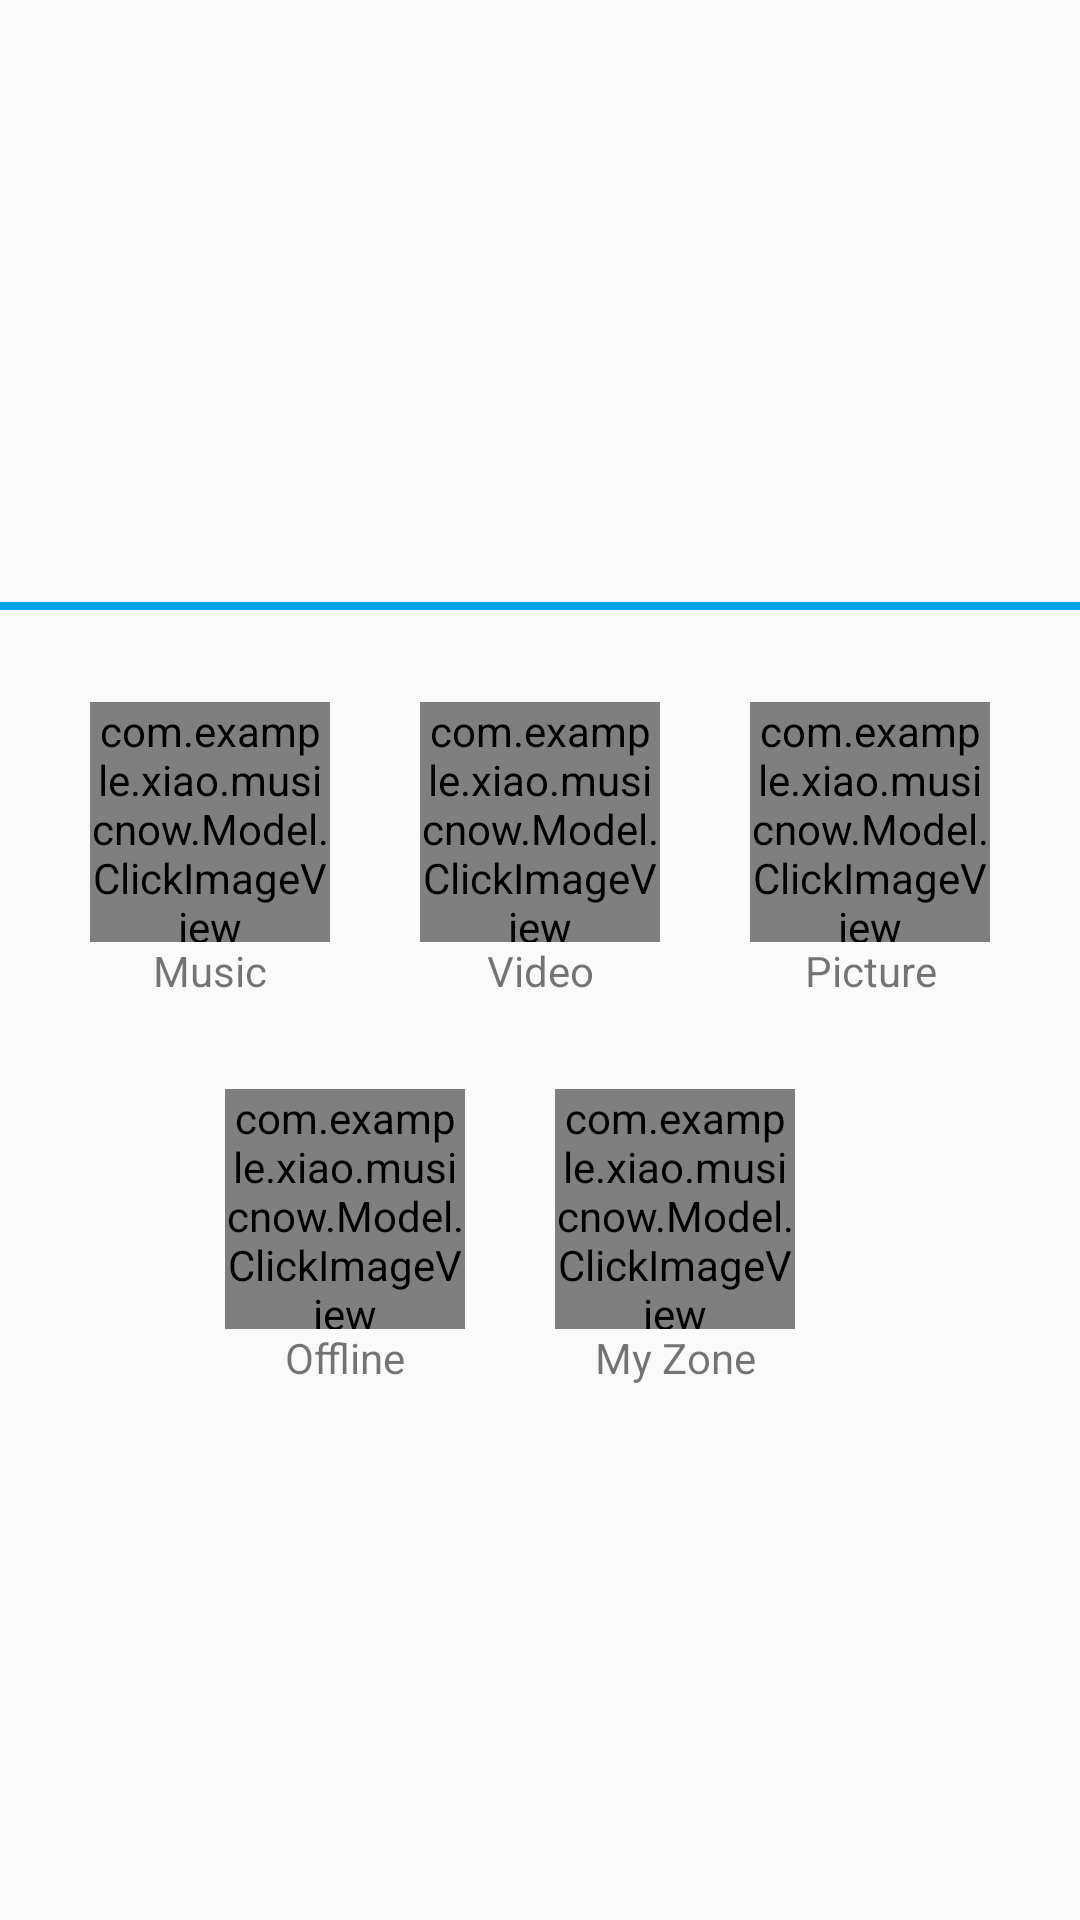

Reconstruct the res/layout file that produces this screen, plus the resources it refers to.
<!-- AndroidManifest.xml: activity theme AppTheme.NoActionBar -->
<!-- res/layout/fragment_home.xml -->
<?xml version="1.0" encoding="utf-8"?>
<LinearLayout
    xmlns:android="http://schemas.android.com/apk/res/android"
    android:layout_width="match_parent"
    android:layout_height="match_parent"
    android:orientation="vertical">

    <FrameLayout
        android:layout_width="wrap_content"
        android:layout_height="wrap_content">
        <android.support.v4.view.ViewPager
            android:id="@+id/home_viewPager"
            android:layout_width="match_parent"
            android:layout_height="200dp" />

        <RelativeLayout
            android:layout_width="match_parent"
            android:layout_height="200dp"
            android:orientation="vertical" >

            <LinearLayout
                android:id="@+id/home_viewGroup"
                android:layout_width="match_parent"
                android:layout_height="wrap_content"
                android:layout_alignParentBottom="true"
                android:layout_marginBottom="5dp"
                android:gravity="center_horizontal"
                android:orientation="horizontal" >
            </LinearLayout>
        </RelativeLayout>
    </FrameLayout>
    <ImageView
        android:layout_width="match_parent"
        android:layout_height="wrap_content"
        android:src="@drawable/divide_line"/>
    <LinearLayout
        android:layout_width="match_parent"
        android:layout_height="wrap_content"
        android:orientation="horizontal"
        android:gravity="center_horizontal"
        android:id="@+id/linear_first_line"
        android:layout_marginTop="30dp">
        <RelativeLayout
            android:layout_width="wrap_content"
            android:layout_height="wrap_content"
            android:layout_marginRight="30dp">
            <com.example.xiao.musicnow.Model.ClickImageView
                android:layout_width="80dp"
                android:layout_height="80dp"
                android:src="@drawable/music_icon"
                android:id="@+id/home_btn_music"/>
            <TextView
                android:layout_width="wrap_content"
                android:layout_height="wrap_content"
                android:layout_below="@+id/home_btn_music"
                android:text="Music"
                android:layout_alignEnd="@+id/home_btn_music"
                android:layout_alignParentStart="true"
                android:gravity="center"/>
        </RelativeLayout>

        <RelativeLayout
            android:layout_width="wrap_content"
            android:layout_height="wrap_content"
            android:layout_marginRight="30dp">
            <com.example.xiao.musicnow.Model.ClickImageView
                android:layout_width="80dp"
                android:layout_height="80dp"
                android:src="@drawable/video_icon"
                android:id="@+id/home_btn_video"/>
            <TextView
                android:layout_width="wrap_content"
                android:layout_height="wrap_content"
                android:layout_below="@+id/home_btn_video"
                android:text="Video"
                android:gravity="center"
                android:layout_alignEnd="@+id/home_btn_video"
                android:layout_alignStart="@+id/home_btn_video"/>
        </RelativeLayout>

        <RelativeLayout
            android:layout_width="wrap_content"
            android:layout_height="wrap_content">
            <com.example.xiao.musicnow.Model.ClickImageView
                android:layout_width="80dp"
                android:layout_height="80dp"
                android:src="@drawable/picture_icon"
                android:id="@+id/home_btn_picture"/>
            <TextView
                android:layout_width="wrap_content"
                android:layout_height="wrap_content"
                android:layout_below="@+id/home_btn_picture"
                android:text="Picture"
                android:gravity="center"
                android:layout_alignEnd="@+id/home_btn_picture"
                android:layout_alignStart="@+id/home_btn_picture"/>
        </RelativeLayout>

    </LinearLayout>

    <LinearLayout
        android:layout_width="match_parent"
        android:layout_height="wrap_content"
        android:orientation="horizontal"
        android:gravity="center_horizontal"
        android:layout_marginTop="30dp">
        <RelativeLayout
            android:layout_width="wrap_content"
            android:layout_height="wrap_content"
            android:layout_marginRight="30dp">
            <com.example.xiao.musicnow.Model.ClickImageView
                android:layout_width="80dp"
                android:layout_height="80dp"
                android:src="@drawable/download_icon"
                android:id="@+id/home_btn_download"/>
            <TextView
                android:layout_width="wrap_content"
                android:layout_height="wrap_content"
                android:layout_below="@+id/home_btn_download"
                android:text="Offline"
                android:layout_alignEnd="@+id/home_btn_download"
                android:layout_alignParentStart="true"
                android:gravity="center"/>
        </RelativeLayout>

        <RelativeLayout
            android:layout_width="wrap_content"
            android:layout_height="wrap_content"
            android:layout_marginRight="20dp">
            <com.example.xiao.musicnow.Model.ClickImageView
                android:layout_width="80dp"
                android:layout_height="80dp"
                android:src="@drawable/myzone_icon"
                android:id="@+id/home_btn_myzone"/>
            <TextView
                android:layout_width="wrap_content"
                android:layout_height="wrap_content"
                android:layout_below="@+id/home_btn_myzone"
                android:text="My Zone"
                android:gravity="center"
                android:layout_alignEnd="@+id/home_btn_myzone"
                android:layout_alignStart="@+id/home_btn_myzone"/>
        </RelativeLayout>


    </LinearLayout>

</LinearLayout>
<!-- resources referenced by this layout -->
<resources>
  <!-- drawable divide_line: png bitmap (drawable, 151 bytes) -->
  <style name="AppTheme.NoActionBar">
          <item name="windowActionBar">false</item>
          <item name="windowNoTitle">true</item>
      </style>
</resources>
